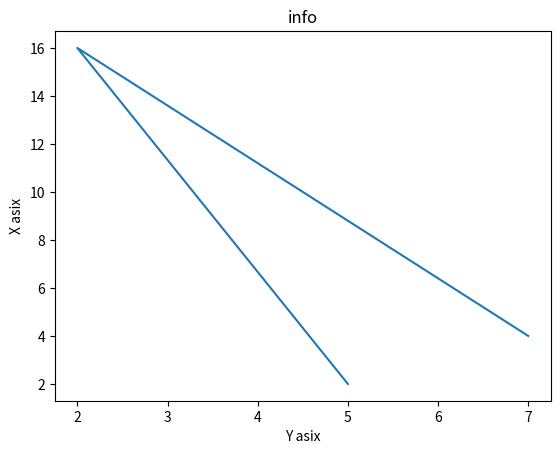

The script that saved this image:
from matplotlib import pyplot as plt
x=[5,2,7]
y=[2,16,4]
plt.plot(x,y)
plt.title('info')
plt.ylabel('X asix')
plt.xlabel('Y asix')
plt.show()
